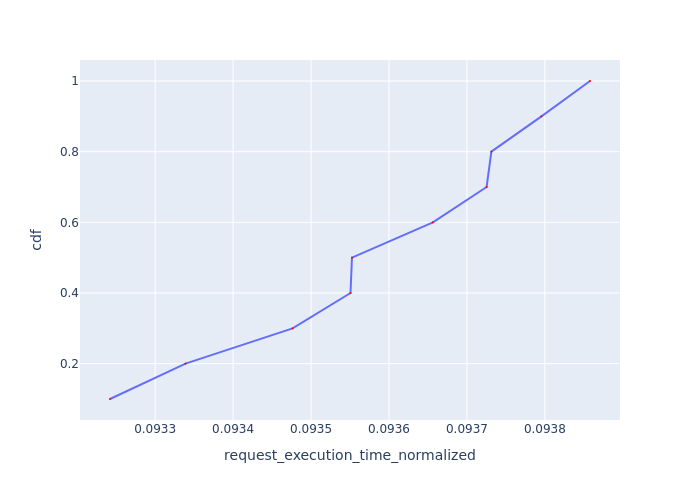

Source data for this figure (header and first rows):
Request Id, request_execution_time_normalized, cdf
0_0, 0.09324, 0.1
0_3, 0.09334, 0.2
0_9, 0.09348, 0.3
0_7, 0.09355, 0.4
0_2, 0.09355, 0.5
0_5, 0.09366, 0.6
0_8, 0.09373, 0.7
0_4, 0.09373, 0.8
0_1, 0.0938, 0.9
0_6, 0.09386, 1.0
